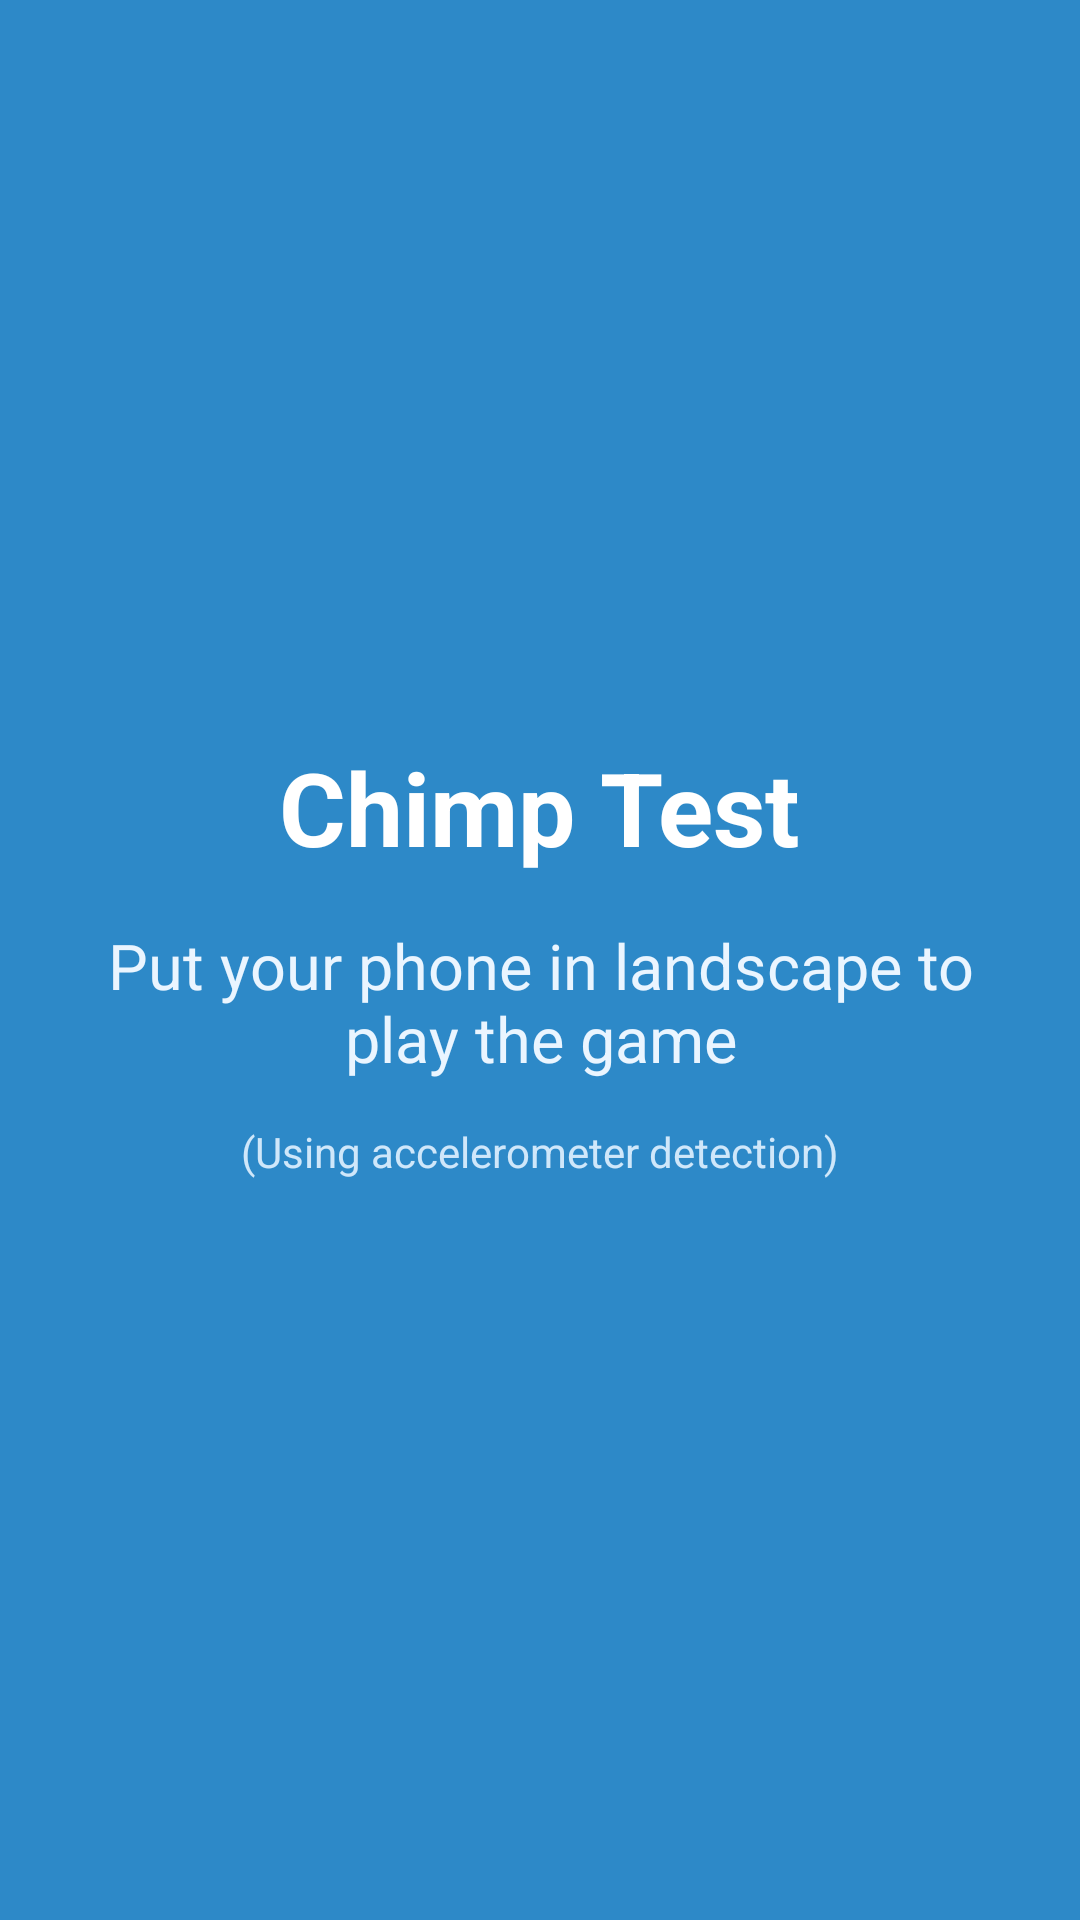

This screen was rendered from an Android layout file. Write that file and the resources it references.
<!-- AndroidManifest.xml: application theme Theme.NeuroArenaNavigation -->
<!-- res/layout/activity_chimp_test.xml -->
<?xml version="1.0" encoding="utf-8"?>
<FrameLayout xmlns:android="http://schemas.android.com/apk/res/android"
    android:id="@+id/chimpRoot"
    android:layout_width="match_parent"
    android:layout_height="match_parent"
    android:background="#2D89C8">

    <FrameLayout
        android:id="@+id/chimpBoard"
        android:layout_width="match_parent"
        android:layout_height="match_parent"
        android:visibility="gone" />

    <LinearLayout
        android:id="@+id/chimpRotatePromptPanel"
        android:layout_width="match_parent"
        android:layout_height="match_parent"
        android:gravity="center"
        android:orientation="vertical"
        android:padding="24dp">

        <TextView
            android:layout_width="wrap_content"
            android:layout_height="wrap_content"
            android:text="Chimp Test"
            android:textColor="#FFFFFF"
            android:textSize="34sp"
            android:textStyle="bold" />

        <TextView
            android:layout_width="wrap_content"
            android:layout_height="wrap_content"
            android:layout_marginTop="16dp"
            android:gravity="center"
            android:text="Put your phone in landscape to play the game"
            android:textColor="#EAF5FF"
            android:textSize="21sp" />

        <TextView
            android:layout_width="wrap_content"
            android:layout_height="wrap_content"
            android:layout_marginTop="14dp"
            android:text="(Using accelerometer detection)"
            android:textColor="#CFE7FA"
            android:textSize="14sp" />
    </LinearLayout>

    <LinearLayout
        android:id="@+id/chimpStatusPanel"
        android:layout_width="300dp"
        android:layout_height="wrap_content"
        android:layout_gravity="center"
        android:background="#2D89C8"
        android:gravity="center"
        android:orientation="vertical"
        android:padding="16dp"
        android:visibility="gone">

        <TextView
            android:layout_width="wrap_content"
            android:layout_height="wrap_content"
            android:text="NUMBERS"
            android:textColor="#FFFFFF"
            android:textSize="22sp" />

        <TextView
            android:id="@+id/tvChimpNumbers"
            android:layout_width="wrap_content"
            android:layout_height="wrap_content"
            android:text="4"
            android:textColor="#FFFFFF"
            android:textSize="72sp"
            android:textStyle="bold" />

        <TextView
            android:layout_width="wrap_content"
            android:layout_height="wrap_content"
            android:layout_marginTop="16dp"
            android:text="STRIKES"
            android:textColor="#FFFFFF"
            android:textSize="22sp" />

        <TextView
            android:id="@+id/tvChimpStrikes"
            android:layout_width="wrap_content"
            android:layout_height="wrap_content"
            android:text="0 of 3"
            android:textColor="#FFFFFF"
            android:textSize="56sp"
            android:textStyle="bold" />

        <Button
            android:id="@+id/btnChimpContinue"
            android:layout_width="220dp"
            android:layout_height="wrap_content"
            android:layout_marginTop="20dp"
            android:backgroundTint="#F2C94C"
            android:text="Continue"
            android:textAllCaps="false"
            android:textColor="#1E2A3A"
            android:textSize="18sp"
            android:textStyle="bold" />
    </LinearLayout>

    <LinearLayout
        android:id="@+id/chimpGameOverPanel"
        android:layout_width="360dp"
        android:layout_height="wrap_content"
        android:layout_gravity="center"
        android:background="#2D89C8"
        android:gravity="center"
        android:orientation="vertical"
        android:padding="16dp"
        android:visibility="gone">

        <TextView
            android:layout_width="wrap_content"
            android:layout_height="wrap_content"
            android:text="Score"
            android:textColor="#FFFFFF"
            android:textSize="24sp" />

        <TextView
            android:id="@+id/tvChimpScore"
            android:layout_width="wrap_content"
            android:layout_height="wrap_content"
            android:text="0"
            android:textColor="#FFFFFF"
            android:textSize="72sp"
            android:textStyle="bold" />

        <TextView
            android:id="@+id/tvChimpBest"
            android:layout_width="wrap_content"
            android:layout_height="wrap_content"
            android:layout_marginTop="10dp"
            android:text="Personal Best: --"
            android:textColor="#FFFFFF"
            android:textSize="22sp"
            android:textStyle="bold" />

        <Button
            android:id="@+id/btnChimpTryAgain"
            android:layout_width="220dp"
            android:layout_height="wrap_content"
            android:layout_marginTop="24dp"
            android:backgroundTint="#8DBCE5"
            android:text="Try again"
            android:textAllCaps="false"
            android:textColor="#1E2A3A"
            android:textSize="18sp"
            android:textStyle="bold" />
    </LinearLayout>

</FrameLayout>
<!-- resources referenced by this layout -->
<resources>
  <style name="Theme.NeuroArenaNavigation" parent="Theme.Material3.DayNight.NoActionBar">
          
          <item name="colorPrimary">@color/primary</item>
          <item name="colorPrimaryVariant">@color/primary_dark</item>
          <item name="colorOnPrimary">@color/white</item>
  
          
          <item name="colorSecondary">@color/accent</item>
          <item name="colorSecondaryVariant">@color/teal_700</item>
          <item name="colorOnSecondary">@color/black</item>
  
          
          <item name="android:colorBackground">@color/background</item>
          <item name="colorSurface">@color/card_background</item>
  
          
          <item name="android:statusBarColor">?attr/colorPrimary</item>
          <item name="android:windowLightStatusBar">false</item>
      </style>
  <color name="primary">#6200EE</color>
  <color name="primary_dark">#3700B3</color>
  <color name="white">#FFFFFFFF</color>
  <color name="accent">#03DAC5</color>
  <color name="teal_700">#FF018786</color>
  <color name="black">#FF000000</color>
  <color name="background">#F5F5F5</color>
  <color name="card_background">#FFFFFF</color>
</resources>
